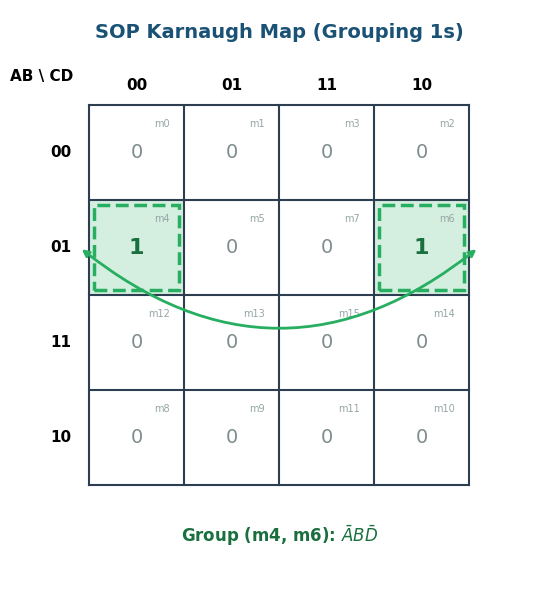

Write Python code to recreate this figure. (Note: this script raises an exception after producing the figure.)
import matplotlib.pyplot as plt
import matplotlib.patches as patches
from matplotlib.path import Path
import numpy as np

# Set clean typography styling
plt.rcParams['font.sans-serif'] = 'DejaVu Sans'
plt.rcParams['axes.edgecolor'] = '#BDC3C7'

COLOR_A = "#E74C3C"      # Red
COLOR_B = "#2980B9"      # Blue
COLOR_C = "#27AE60"      # Green
COLOR_D = "#8E44AD"      # Purple
COLOR_FINAL_OUT = "#1A5276" # Dark Navy

# --- K-MAP DRAWING FUNCTION ---
def draw_kmap(ax, title, is_sop=True):
    ax.set_aspect('equal')
    ax.axis('off')
    
    # Title
    ax.text(2.0, 4.7, title, fontsize=14, fontweight='bold', ha='center', color='#1A5276')
    
    # K-map grid 4x4
    # Rows: AB (00, 01, 11, 10) -> y = 3, 2, 1, 0
    # Cols: CD (00, 01, 11, 10) -> x = 0, 1, 2, 3
    
    row_labels = ['00', '01', '11', '10']
    col_labels = ['00', '01', '11', '10']
    
    # Draw Grid background & lines
    for i in range(5):
        ax.plot([0, 4], [i, i], color='#2C3E50', lw=1.5)
        ax.plot([i, i], [0, 4], color='#2C3E50', lw=1.5)
        
    # Headers
    ax.text(-0.5, 4.3, "AB \\ CD", fontsize=11, fontweight='bold', ha='center', va='center')
    
    for j, col in enumerate(col_labels):
        ax.text(j + 0.5, 4.2, col, fontsize=11, fontweight='bold', ha='center', va='center')
        
    for i, row in enumerate(row_labels):
        # row index in plot y: row 00 is y=3, 01 is y=2, 11 is y=1, 10 is y=0
        y_pos = 3.5 - i
        ax.text(-0.3, y_pos, row, fontsize=11, fontweight='bold', ha='center', va='center')

    # Values matrix (A,B \\ C,D)
    # minterms mapping:
    # AB=00: m0(0000), m1(0001), m3(0011), m2(0010)
    # AB=01: m4(0100), m5(0101), m7(0111), m6(0110)
    # AB=11: m12(1100), m13(1101), m15(1111), m14(1110)
    # AB=10: m8(1000), m9(1001), m11(1011), m10(1010)
    
    grid_vals = [
        [0, 0, 0, 0], # AB=00
        [1, 0, 0, 1], # AB=01 -> m4=1 at CD=00, m6=1 at CD=10
        [0, 0, 0, 0], # AB=11
        [0, 0, 0, 0]  # AB=10
    ]
    
    grid_minterms = [
        ["m0", "m1", "m3", "m2"],
        ["m4", "m5", "m7", "m6"],
        ["m12", "m13", "m15", "m14"],
        ["m8", "m9", "m11", "m10"]
    ]

    for r in range(4):
        for c in range(4):
            val = grid_vals[r][c]
            y_pos = 3.5 - r
            x_pos = c + 0.5
            
            # Fill color based on SOP (highlight 1) or POS (highlight 0)
            if is_sop and val == 1:
                bg = patches.Rectangle((c, 3-r), 1, 1, facecolor='#D4EFDF', zorder=1)
                ax.add_patch(bg)
                ax.text(x_pos, y_pos, str(val), fontsize=16, fontweight='bold', color='#196F3D', ha='center', va='center', zorder=3)
            elif not is_sop and val == 0:
                bg = patches.Rectangle((c, 3-r), 1, 1, facecolor='#FADBD8', zorder=1)
                ax.add_patch(bg)
                ax.text(x_pos, y_pos, str(val), fontsize=15, color='#943126', ha='center', va='center', zorder=3)
            else:
                ax.text(x_pos, y_pos, str(val), fontsize=14, color='#7F8C8D', ha='center', va='center', zorder=3)
                
            # Minterm index small text
            ax.text(c + 0.85, 3.85 - r, grid_minterms[r][c], fontsize=7, color='#95A5A6', ha='right', va='top')

    # Draw Groupings
    if is_sop:
        # Group 1s at AB=01, CD=00 (m4) and CD=10 (m6)
        # In K-map, CD=00 and CD=10 are in row AB=01 (y=2)
        # Box around m4 (x=0, y=2) and m6 (x=3, y=2) -> wrap-around horizontal pair!
        
        # Left wrap box on m4
        rect1 = patches.Rectangle((0.05, 2.05), 0.9, 0.9, linewidth=2.5, edgecolor='#27AE60', facecolor='none', linestyle='--', zorder=4)
        # Right wrap box on m6
        rect2 = patches.Rectangle((3.05, 2.05), 0.9, 0.9, linewidth=2.5, edgecolor='#27AE60', facecolor='none', linestyle='--', zorder=4)
        ax.add_patch(rect1)
        ax.add_patch(rect2)
        
        # Connecting arc to indicate wrap-around grouping
        ax.annotate("", xy=(-0.1, 2.5), xytext=(4.1, 2.5),
                    arrowprops=dict(arrowstyle="<->", color="#27AE60", lw=2, connectionstyle="arc3,rad=-0.4"))
        ax.text(2.0, -0.6, r"Group (m4, m6): $\bar{A}B\bar{D}$", fontsize=12, fontweight='bold', color='#196F3D', ha='center')

    else:
        # For POS: group 0s!
        # All 0s except m4 and m6.
        # Group A (Row AB=00): all 4 zeros -> A+B
        rect_r0 = patches.Rectangle((0.05, 3.05), 3.9, 0.9, linewidth=2, edgecolor='#E74C3C', facecolor='none', zorder=4)
        ax.add_patch(rect_r0)
        
        # Group B (Rows AB=11, 10): 8 zeros in bottom two rows -> A' (eliminated to A)
        rect_r23 = patches.Rectangle((0.05, 0.05), 3.9, 1.9, linewidth=2, edgecolor='#2980B9', facecolor='none', zorder=4)
        ax.add_patch(rect_r23)
        
        # Group C (Cols CD=01, CD=11): 8 zeros in middle two columns -> D' (eliminated to D)
        rect_c12 = patches.Rectangle((1.05, 0.05), 1.9, 3.9, linewidth=2, edgecolor='#8E44AD', facecolor='none', linestyle=':', zorder=4)
        ax.add_patch(rect_c12)
        
        ax.text(2.0, -0.6, r"POS Grouping: $Y = (\bar{A})(B)(\bar{D}) = \overline{A + \bar{B} + D}$", fontsize=11, fontweight='bold', color='#78281F', ha='center')

    ax.set_xlim(-0.8, 4.8)
    ax.set_ylim(-1.0, 5.0)


def create_kmap_images():
    # 1. SOP K-map
    fig, ax = plt.subplots(figsize=(6, 6), dpi=300)
    draw_kmap(ax, "SOP Karnaugh Map (Grouping 1s)", is_sop=True)
    plt.tight_layout()
    plt.savefig("/Users/3rapat/student/internship/CODEFIN/project/vahalla-wealth/private-docs/other-project/uni-work/engineering-problem/digital-logic/boolean/kmap_sop_diagram.png", bbox_inches='tight')
    plt.close()
    
    # 2. POS K-map
    fig, ax = plt.subplots(figsize=(6, 6), dpi=300)
    draw_kmap(ax, "POS Karnaugh Map (Grouping 0s)", is_sop=False)
    plt.tight_layout()
    plt.savefig("/Users/3rapat/student/internship/CODEFIN/project/vahalla-wealth/private-docs/other-project/uni-work/engineering-problem/digital-logic/boolean/kmap_pos_diagram.png", bbox_inches='tight')
    plt.close()
    print("Saved K-Map images successfully!")


# --- GATE DRAWING HELPERS ---
def draw_not_gate(ax, x, y, width=1.1, height=0.7, label="", fill_color="#F4ECF7", edge_color="#512E5F", bubble_r=0.07):
    x0 = x
    y_top = y + height/2
    y_bot = y - height/2
    x_tip = x + width - bubble_r*2
    path_data = [
        (Path.MOVETO, (x0, y_bot)),
        (Path.LINETO, (x0, y_top)),
        (Path.LINETO, (x_tip, y)),
        (Path.CLOSEPOLY, (x0, y_bot))
    ]
    codes, verts = zip(*path_data)
    path = Path(verts, codes)
    patch = patches.PathPatch(path, facecolor=fill_color, edgecolor=edge_color, lw=2.2, zorder=3)
    ax.add_patch(patch)
    bx = x + width - bubble_r
    bubble = patches.Circle((bx, y), bubble_r, facecolor='white', edgecolor=edge_color, lw=2.2, zorder=4)
    ax.add_patch(bubble)
    if label:
        ax.text(x + width*0.3, y, label, fontsize=9, fontweight='bold', color=edge_color,
                ha='center', va='center', zorder=4)
    return (x0, y), (x + width, y)

def draw_and3_gate(ax, x, y, width=1.5, height=1.4, label="", fill_color="#EBF5FB", edge_color="#1B4F72"):
    x0 = x
    y_top = y + height/2
    y_bot = y - height/2
    r = height / 2
    x_arc_start = x + width - r
    path_data = [
        (Path.MOVETO, (x0, y_bot)),
        (Path.LINETO, (x0, y_top)),
        (Path.LINETO, (x_arc_start, y_top)),
        (Path.CURVE4, (x + width, y_top)),
        (Path.CURVE4, (x + width, y_bot)),
        (Path.CURVE4, (x_arc_start, y_bot)),
        (Path.LINETO, (x0, y_bot)),
        (Path.CLOSEPOLY, (x0, y_bot))
    ]
    codes, verts = zip(*path_data)
    path = Path(verts, codes)
    patch = patches.PathPatch(path, facecolor=fill_color, edgecolor=edge_color, lw=2.2, zorder=3)
    ax.add_patch(patch)
    if label:
        ax.text(x + width*0.35, y, label, fontsize=11, fontweight='bold', color=edge_color,
                ha='center', va='center', zorder=4)
    return (x0, y + height/3), (x0, y), (x0, y - height/3), (x + width, y)

def draw_nor3_gate(ax, x, y, width=1.5, height=1.4, label="", fill_color="#FADBD8", edge_color="#78281F", bubble_r=0.08):
    x0 = x
    y_top = y + height/2
    y_bot = y - height/2
    w_gate = width - bubble_r*2
    path_data = [
        (Path.MOVETO, (x0, y_bot)),
        (Path.CURVE3, (x0 + w_gate*0.25, y)),
        (Path.CURVE3, (x0, y_top)),
        (Path.CURVE3, (x0 + w_gate*0.65, y_top)),
        (Path.CURVE3, (x0 + w_gate, y)),
        (Path.CURVE3, (x0 + w_gate*0.65, y_bot)),
        (Path.CURVE3, (x0, y_bot)),
        (Path.CLOSEPOLY, (x0, y_bot))
    ]
    codes, verts = zip(*path_data)
    path = Path(verts, codes)
    patch = patches.PathPatch(path, facecolor=fill_color, edgecolor=edge_color, lw=2.2, zorder=3)
    ax.add_patch(patch)
    
    # Bubble
    bx = x + width - bubble_r
    bubble = patches.Circle((bx, y), bubble_r, facecolor='white', edgecolor=edge_color, lw=2.2, zorder=4)
    ax.add_patch(bubble)
    
    if label:
        ax.text(x + w_gate*0.35, y, label, fontsize=11, fontweight='bold', color=edge_color,
                ha='center', va='center', zorder=4)
    return (x0 + w_gate*0.1, y + height/3), (x0 + w_gate*0.1, y), (x0 + w_gate*0.1, y - height/3), (x + width, y)


def create_sop_circuit():
    fig, ax = plt.subplots(figsize=(11, 6), dpi=300)
    ax.set_aspect('equal')
    ax.axis('off')
    
    # Inverters for A and D
    notA_in, notA_out = draw_not_gate(ax, 2.5, 4.0, label="NOT A")
    notD_in, notD_out = draw_not_gate(ax, 2.5, 1.8, label="NOT D")
    and3_in1, and3_in2, and3_in3, and3_out = draw_and3_gate(ax, 6.0, 2.9, width=1.6, height=1.6, label="AND")
    
    x_in = 0.5
    y_A = 4.0
    y_B = 2.9
    y_D = 1.8
    
    def add_terminal(x, y, text, color):
        ax.add_patch(patches.Circle((x, y), 0.12, facecolor=color, edgecolor='black', lw=1.5, zorder=5))
        ax.text(x - 0.25, y, f"${text}$", fontsize=14, fontweight='bold', color=color, ha='right', va='center')

    add_terminal(x_in, y_A, "A", COLOR_A)
    add_terminal(x_in, y_B, "B", COLOR_B)
    add_terminal(x_in, y_D, "D", COLOR_D)
    
    # Wires
    ax.plot([x_in, notA_in[0]], [y_A, y_A], color=COLOR_A, lw=2.5, zorder=2)
    ax.plot([notA_out[0], and3_in1[0]], [notA_out[1], and3_in1[1]], color=COLOR_A, lw=2.5, zorder=2)
    ax.text(notA_out[0] + 0.4, notA_out[1] + 0.2, r"$\bar{A}$", fontsize=12, color=COLOR_A, fontweight='bold')
    
    ax.plot([x_in, and3_in2[0]], [y_B, and3_in2[1]], color=COLOR_B, lw=2.5, zorder=2)
    ax.text(3.8, y_B + 0.2, r"$B$", fontsize=12, color=COLOR_B, fontweight='bold')
    
    ax.plot([x_in, notD_in[0]], [y_D, y_D], color=COLOR_D, lw=2.5, zorder=2)
    ax.plot([notD_out[0], and3_in3[0]], [notD_out[1], and3_in3[1]], color=COLOR_D, lw=2.5, zorder=2)
    ax.text(notD_out[0] + 0.4, notD_out[1] - 0.25, r"$\bar{D}$", fontsize=12, color=COLOR_D, fontweight='bold')
    
    x_out_term = 9.5
    ax.plot([and3_out[0], x_out_term], [and3_out[1], and3_out[1]], color=COLOR_FINAL_OUT, lw=3.0, zorder=2)
    ax.add_patch(patches.Circle((x_out_term, and3_out[1]), 0.12, facecolor=COLOR_FINAL_OUT, edgecolor='black', lw=1.5, zorder=5))
    ax.text(x_out_term + 0.3, and3_out[1], r"$Y_{\text{SOP}} = \bar{A} \cdot B \cdot \bar{D}$", fontsize=16, fontweight='bold', color=COLOR_FINAL_OUT, ha='left', va='center')
    
    ax.text(5.0, 5.2, "Minimal SOP Circuit Schematic (AND-OR Logic)", fontsize=15, fontweight='bold', ha='center', color='#1A5276')
    ax.set_xlim(-0.8, 12.5)
    ax.set_ylim(0.5, 5.6)
    
    plt.tight_layout()
    plt.savefig("/Users/3rapat/student/internship/CODEFIN/project/vahalla-wealth/private-docs/other-project/uni-work/engineering-problem/digital-logic/boolean/sop_circuit_diagram.png", bbox_inches='tight')
    plt.close()
    print("Saved sop_circuit_diagram.png")


def create_pos_circuit():
    fig, ax = plt.subplots(figsize=(11, 6), dpi=300)
    ax.set_aspect('equal')
    ax.axis('off')
    
    # Inverter for B
    notB_in, notB_out = draw_not_gate(ax, 2.5, 2.9, label="NOT B")
    nor3_in1, nor3_in2, nor3_in3, nor3_out = draw_nor3_gate(ax, 6.0, 2.9, width=1.6, height=1.6, label="NOR")
    
    x_in = 0.5
    y_A = 4.0
    y_B = 2.9
    y_D = 1.8
    
    def add_terminal(x, y, text, color):
        ax.add_patch(patches.Circle((x, y), 0.12, facecolor=color, edgecolor='black', lw=1.5, zorder=5))
        ax.text(x - 0.25, y, f"${text}$", fontsize=14, fontweight='bold', color=color, ha='right', va='center')

    add_terminal(x_in, y_A, "A", COLOR_A)
    add_terminal(x_in, y_B, "B", COLOR_B)
    add_terminal(x_in, y_D, "D", COLOR_D)
    
    # Wires
    ax.plot([x_in, 5.0, 5.0, nor3_in1[0]], [y_A, y_A, nor3_in1[1], nor3_in1[1]], color=COLOR_A, lw=2.5, zorder=2)
    ax.text(3.8, y_A + 0.25, r"$A$", fontsize=12, color=COLOR_A, fontweight='bold')
    
    ax.plot([x_in, notB_in[0]], [y_B, y_B], color=COLOR_B, lw=2.5, zorder=2)
    ax.plot([notB_out[0], nor3_in2[0]], [notB_out[1], nor3_in2[1]], color=COLOR_B, lw=2.5, zorder=2)
    ax.text(notB_out[0] + 0.4, notB_out[1] + 0.25, r"$\bar{B}$", fontsize=12, color=COLOR_B, fontweight='bold')
    
    ax.plot([x_in, 5.0, 5.0, nor3_in3[0]], [y_D, y_D, nor3_in3[1], nor3_in3[1]], color=COLOR_D, lw=2.5, zorder=2)
    ax.text(3.8, y_D - 0.25, r"$D$", fontsize=12, color=COLOR_D, fontweight='bold')
    
    x_out_term = 9.5
    ax.plot([nor3_out[0], x_out_term], [nor3_out[1], nor3_out[1]], color=COLOR_FINAL_OUT, lw=3.0, zorder=2)
    ax.add_patch(patches.Circle((x_out_term, nor3_out[1]), 0.12, facecolor=COLOR_FINAL_OUT, edgecolor='black', lw=1.5, zorder=5))
    ax.text(x_out_term + 0.3, nor3_out[1], r"$Y_{\text{POS}} = \overline{A + \bar{B} + D}$", fontsize=16, fontweight='bold', color=COLOR_FINAL_OUT, ha='left', va='center')
    
    ax.text(5.0, 5.2, "Minimal POS Circuit Schematic (NOR-NOR Logic)", fontsize=15, fontweight='bold', ha='center', color='#78281F')
    ax.set_xlim(-0.8, 12.5)
    ax.set_ylim(0.5, 5.6)
    
    plt.tight_layout()
    plt.savefig("/Users/3rapat/student/internship/CODEFIN/project/vahalla-wealth/private-docs/other-project/uni-work/engineering-problem/digital-logic/boolean/pos_circuit_diagram.png", bbox_inches='tight')
    plt.close()
    print("Saved pos_circuit_diagram.png")


def create_sop_pos_comparison():
    fig = plt.figure(figsize=(15, 12), dpi=300)
    fig.patch.set_facecolor('#FFFFFF')
    
    ax1 = fig.add_subplot(2, 2, 1) # K-Map SOP
    ax2 = fig.add_subplot(2, 2, 2) # K-Map POS
    ax3 = fig.add_subplot(2, 2, 3) # Circuit SOP
    ax4 = fig.add_subplot(2, 2, 4) # Circuit POS
    
    draw_kmap(ax1, "(A) SOP K-Map (Group 1s)", is_sop=True)
    draw_kmap(ax2, "(B) POS K-Map (Group 0s)", is_sop=False)
    
    # Ax3 SOP Circuit
    ax3.set_aspect('equal')
    ax3.axis('off')
    notA_in, notA_out = draw_not_gate(ax3, 2.0, 3.5, label="NOT A")
    notD_in, notD_out = draw_not_gate(ax3, 2.0, 1.5, label="NOT D")
    and3_in1, and3_in2, and3_in3, and3_out = draw_and3_gate(ax3, 4.8, 2.5, width=1.4, height=1.4, label="AND")
    
    x_in = 0.2
    add_terminal = lambda ax, x, y, txt, col: (ax.add_patch(patches.Circle((x, y), 0.1, facecolor=col, zorder=5)), ax.text(x-0.2, y, f"${txt}$", fontsize=12, fontweight='bold', color=col, ha='right', va='center'))
    add_terminal(ax3, x_in, 3.5, "A", COLOR_A)
    add_terminal(ax3, x_in, 2.5, "B", COLOR_B)
    add_terminal(ax3, x_in, 1.5, "D", COLOR_D)
    
    ax3.plot([x_in, notA_in[0]], [3.5, 3.5], color=COLOR_A, lw=2)
    ax3.plot([notA_out[0], and3_in1[0]], [notA_out[1], and3_in1[1]], color=COLOR_A, lw=2)
    ax3.plot([x_in, and3_in2[0]], [2.5, and3_in2[1]], color=COLOR_B, lw=2)
    ax3.plot([x_in, notD_in[0]], [1.5, 1.5], color=COLOR_D, lw=2)
    ax3.plot([notD_out[0], and3_in3[0]], [notD_out[1], and3_in3[1]], color=COLOR_D, lw=2)
    
    ax3.plot([and3_out[0], 7.5], [and3_out[1], and3_out[1]], color=COLOR_FINAL_OUT, lw=2.5)
    ax3.text(7.7, and3_out[1], r"$Y = \bar{A}B\bar{D}$", fontsize=13, fontweight='bold', color=COLOR_FINAL_OUT, va='center')
    ax3.text(3.5, 4.5, "(C) Minimal SOP Circuit (2 NOTs + 1 AND)", fontsize=13, fontweight='bold', ha='center', color='#1A5276')
    ax3.set_xlim(-0.8, 9.5)
    ax3.set_ylim(0.5, 4.8)

    # Ax4 POS Circuit
    ax4.set_aspect('equal')
    ax4.axis('off')
    notB_in, notB_out = draw_not_gate(ax4, 2.0, 2.5, label="NOT B")
    nor3_in1, nor3_in2, nor3_in3, nor3_out = draw_nor3_gate(ax4, 4.8, 2.5, width=1.4, height=1.4, label="NOR")
    
    add_terminal(ax4, x_in, 3.5, "A", COLOR_A)
    add_terminal(ax4, x_in, 2.5, "B", COLOR_B)
    add_terminal(ax4, x_in, 1.5, "D", COLOR_D)
    
    ax4.plot([x_in, 4.0, 4.0, nor3_in1[0]], [3.5, 3.5, nor3_in1[1], nor3_in1[1]], color=COLOR_A, lw=2)
    ax4.plot([x_in, notB_in[0]], [2.5, 2.5], color=COLOR_B, lw=2)
    ax4.plot([notB_out[0], nor3_in2[0]], [notB_out[1], nor3_in2[1]], color=COLOR_B, lw=2)
    ax4.plot([x_in, 4.0, 4.0, nor3_in3[0]], [1.5, 1.5, nor3_in3[1], nor3_in3[1]], color=COLOR_D, lw=2)
    
    ax4.plot([nor3_out[0], 7.5], [nor3_out[1], nor3_out[1]], color=COLOR_FINAL_OUT, lw=2.5)
    ax4.text(7.7, nor3_out[1], r"$Y = \overline{A + \bar{B} + D}$", fontsize=13, fontweight='bold', color=COLOR_FINAL_OUT, va='center')
    ax4.text(3.5, 4.5, "(D) Minimal POS Circuit (1 NOT + 1 NOR)", fontsize=13, fontweight='bold', ha='center', color='#78281F')
    ax4.set_xlim(-0.8, 9.5)
    ax4.set_ylim(0.5, 4.8)

    plt.tight_layout()
    plt.savefig("/Users/3rapat/student/internship/CODEFIN/project/vahalla-wealth/private-docs/other-project/uni-work/engineering-problem/digital-logic/boolean/sop_pos_comparison.png", bbox_inches='tight')
    plt.close()
    print("Saved sop_pos_comparison.png successfully!")

if __name__ == "__main__":
    create_kmap_images()
    create_sop_circuit()
    create_pos_circuit()
    create_sop_pos_comparison()
